Run: headless pygame with SDL's dummy video driver; simulated clock (each Clock.tick advances the game by its frame time, no real sleeping); random seed 0; keys injected as events and as key.get_pressed() state; no mouse input.
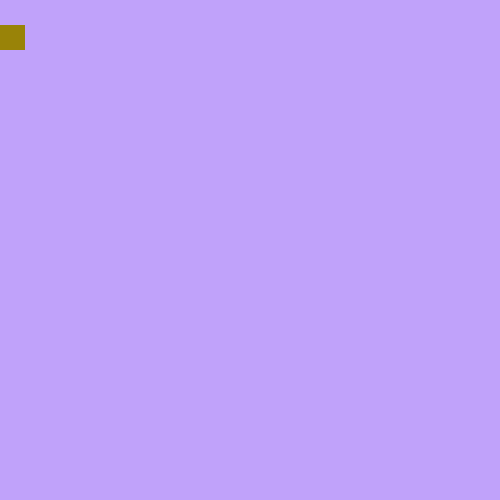
Frame 1 of 4 · flips 1–60 · no input
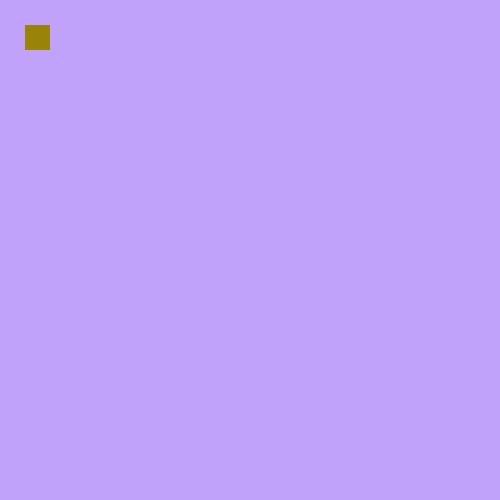
Frame 2 of 4 · flips 61–180 · tapped SPACE, RETURN · held RIGHT (→), D
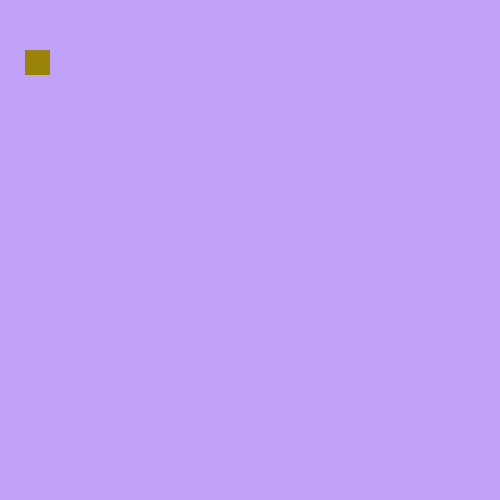
Frame 3 of 4 · flips 181–300 · held DOWN (↓), S
Frame 4 of 4 · flips 301–420 · held LEFT (←), A, UP (↑), W · screen same as frame 1, image omitted

The pygame program that drew these frames:

#MARTÍN ARRIGO 21.513.208-0
#PATRICIO CUEVAS 21.369.031-0
#MARCOS GUICHAQUELÉN 21.476.012-8
#VÍCTOR GAMBOA
#ÁLVARO BURGOS 21.577.347-7
import pygame
import sys
#Constantes
ANCHO = 500
ALTO = 500
#Función principal
def main():
    pygame.init()
    #Definir ventana y coordenadas del jugador
    ventana=pygame.display.set_mode((ANCHO, ALTO))
    tablero= [
[0,0,0,0,0,0,0,0,0,0,0,0,1,1,1,1,1,0,0,0],
[0,0,2,2,2,2,2,2,0,0,0,1,1,1,1,1,1,1,0,0],
[1,1,2,0,0,0,0,2,0,0,0,1,1,1,1,1,1,1,0,0],
[1,1,2,2,2,2,2,2,2,2,2,2,1,1,1,1,1,1,0,0],
[1,1,1,0,0,0,0,0,0,0,0,1,1,1,1,1,1,1,0,0],
[0,0,0,0,0,0,0,1,1,1,0,1,1,1,1,1,1,2,2,0],
[0,2,2,2,2,2,2,2,1,1,0,0,1,1,1,1,1,0,2,0],
[0,2,0,0,0,0,0,1,1,1,0,0,0,0,0,0,0,0,2,0],
[0,2,0,0,0,0,0,0,2,2,2,2,2,2,2,2,2,2,2,0],
[0,2,0,0,0,0,0,0,2,0,2,0,0,2,0,0,0,0,0,0],
[0,2,2,2,2,2,2,2,2,0,2,0,0,2,0,1,1,1,1,1],
[0,0,0,0,0,0,0,0,0,0,0,0,0,2,0,1,1,1,1,1],
[2,2,2,2,2,2,2,2,2,2,2,2,2,2,2,2,1,1,2,1],
[2,0,2,0,0,0,0,0,0,0,0,0,0,0,0,0,0,0,2,0],
[2,0,2,1,2,2,2,2,2,2,2,2,2,2,2,2,2,2,2,0],
[2,0,1,1,1,0,0,1,1,0,0,0,0,0,0,0,0,0,0,0],
[2,0,1,1,1,0,0,1,2,0,2,2,2,0,1,1,1,1,1,0],
[0,0,0,0,0,0,0,0,2,0,2,0,2,0,1,1,1,1,1,0],
[0,2,2,2,2,2,2,2,2,2,2,2,2,2,2,1,1,1,1,0],
[0,0,0,0,0,0,0,0,0,0,0,0,0,0,1,1,1,1,1,0]
]
    xMorcos=0
    yMorcos=25
    pygame.display.set_caption("Las maravillosas desventuras de Morcos")
    #Darle FPS al juego
    reloj=pygame.time.Clock()
    pygame.display.flip()
    corre=True
    #Movimientos en general, del jugador, enemigo
    while corre:
        reloj.tick(60)
        ventana.fill((192, 162, 250))
        #Dibujar al jugador
        pygame.draw.rect(ventana,(153, 131, 8), pygame.Rect(xMorcos,yMorcos,25,25))
        for event in pygame.event.get():
            if (event.type == pygame.QUIT):
                corre=False
            #Movimientos del jugador
            if event.type == pygame.KEYDOWN:
                tecla_P=pygame.key.name(event.key)
                if tecla_P== "w":
                    yMorcos -=25
                if tecla_P== "a":
                    xMorcos -=25
                if tecla_P== "s":
                    yMorcos +=25
                if tecla_P== "d":
                    xMorcos +=25
        pygame.display.flip()
    sys.exit()
main()
